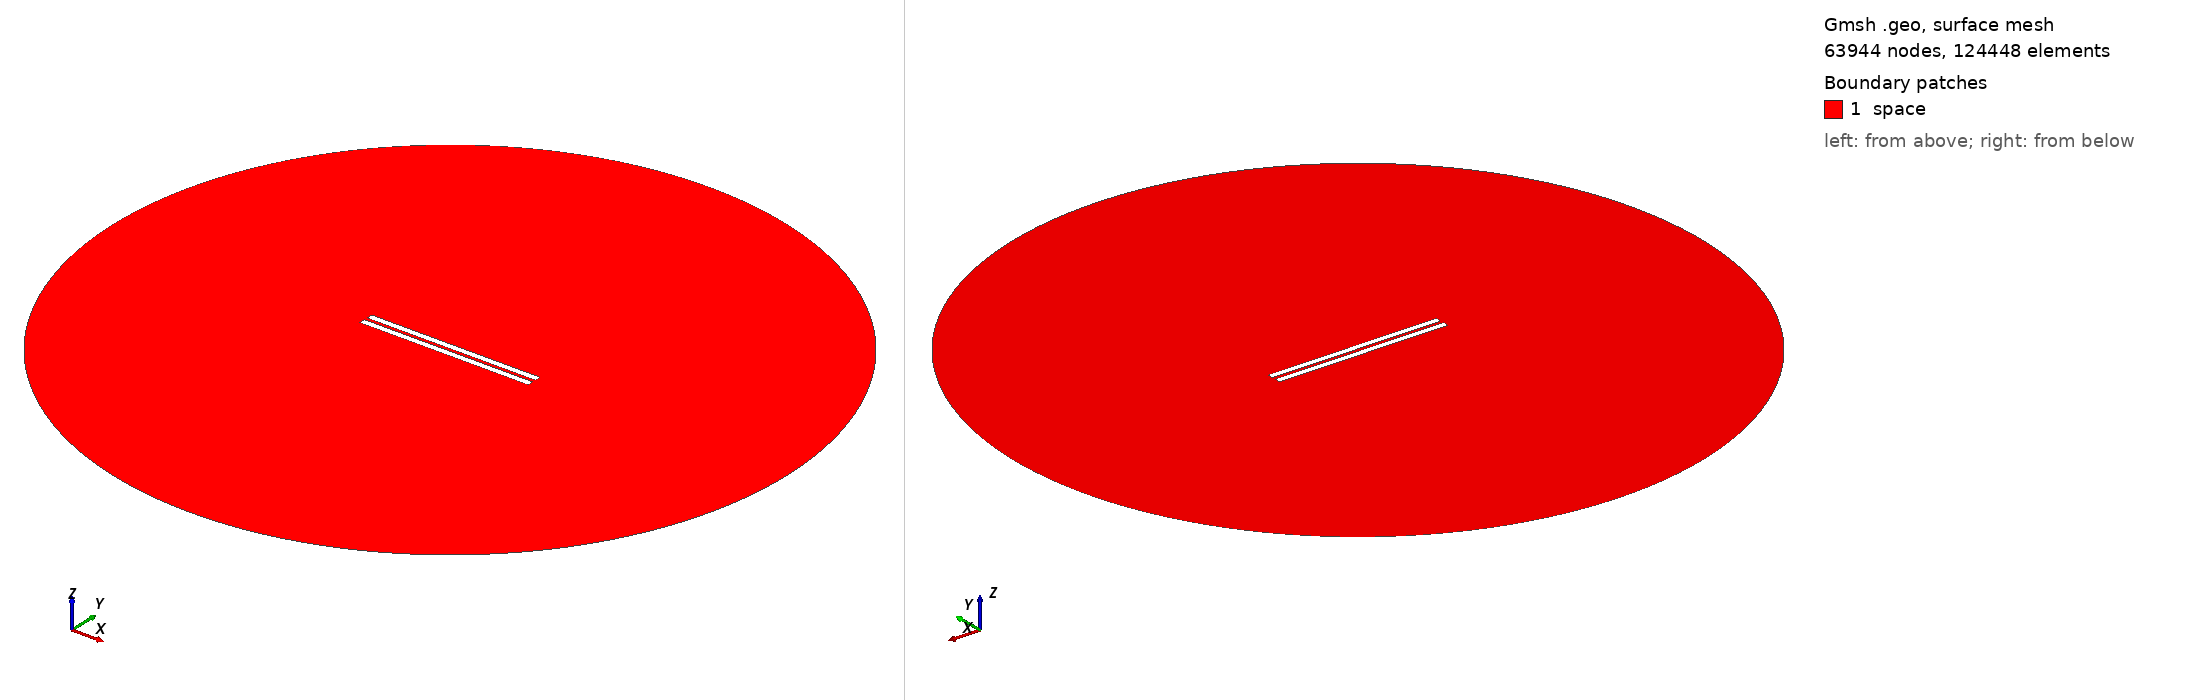

Gmsh geometry script, surface-meshed: 63944 nodes, 124448 surface elements. Boundary patches (legend numbers): 1 space. Left view from above one corner, right view from below the opposite corner. Legend entries are the model's physical surfaces. The drawing asked Gmsh for element sizes between 1% and 20% of the model's largest extent; the script's own settings can give other sizes.

=== geometry_overetch_0.15172413793103448.geo (drawn) ===
// Set the geometry kernel
SetFactory("OpenCASCADE");

//---------------------------------------
// Rectangles
//---------------------------------------

// Rectangle 1 (top)
Point(1) = {-49.84827586206897, 1, 0, 1.0};
Point(2) = {49.84827586206897, 1, 0, 1.0};
Point(3) = {49.84827586206897, 4.696551724137931, 0, 1.0};
Point(4) = {-49.84827586206897, 4.696551724137931, 0, 1.0};

Line(1) = {1, 2};
Line(2) = {2, 3};
Line(3) = {3, 4};
Line(4) = {4, 1};

Line Loop(1) = {1, 2, 3, 4};
Plane Surface(1) = {1};

Rotate { {0, 0, 1}, {-49.84827586206897, 1, 0}, 0 } {
  Surface{1};
}

// Rectangle 2 (bottom)
Point(5) = {-49.84827586206897, -1, 0, 1.0};
Point(6) = {49.84827586206897, -1, 0, 1.0};
Point(7) = {49.84827586206897, -4.696551724137931, 0, 1.0};
Point(8) = {-49.84827586206897, -4.696551724137931, 0, 1.0};

Line(5) = {5, 6};
Line(6) = {6, 7};
Line(7) = {7, 8};
Line(8) = {8, 5};

Line Loop(2) = {5, 6, 7, 8};
Plane Surface(2) = {2}; 


//---------------------------------------
// Circle
//---------------------------------------

// Define points
Point(9) = {0, 0, 0};        // Center
Point(10) = {200, 0, 0};     // Start point
Point(11) = {0, 200, 0};     // 90 degrees
Point(12) = {-200, 0, 0};    // 180 degrees
Point(13) = {0, -200, 0};    // 270 degrees

// Define circle arcs (each needs start, center, end)
Circle(9) = {10, 9, 11};
Circle(10) = {11, 9, 12};
Circle(11) = {12, 9, 13};
Circle(12) = {13, 9, 10};

// Define curve loop and surface if needed
Curve Loop(3) = {9, 10, 11, 12};
Surface(3) = {3};

//---------------------------------------
// Define Physical Groups
//---------------------------------------                

//--- Physical Curves
// Physical groups for boundaries
Physical Line("upper_plate", 10) = {1, 2, 3, 4};
Physical Line("lower_plate", 11) = {5, 6, 7, 8};
Physical Line("boundary", 20) = {9, 10, 11, 12};  

// Subtract Rectangles from Circle
BooleanDifference{ Surface{3}; Delete; }{ Surface{1}; Surface{2}; Delete; }
//--- Physical Surfaces
Physical Surface("space", 30) = {3};


//---------------------------------------
// Fine mesh near the plates
//--------------------------------------- 

// Define a distance field for mesh refinement
Field[1] = Distance;
Field[1].CurvesList = {1, 2, 3, 4, 5, 6, 7, 8};  // Rectangle curves
Field[1].NumPointsPerCurve = 200;

// Define threshold field to control mesh size based on distance to attractor
Field[2] = Threshold;
Field[2].IField = 1;
Field[2].LcMin = 0.1; // Minimum element size near the attractor
Field[2].LcMax = 10;  // Maximum element size away from the attractor
Field[2].DistMin = 0.01;
Field[2].DistMax = 40;

Background Field = 2;

//---------------------------------------
// 6. Generate the Mesh
//---------------------------------------
Mesh 2;  // 2D mesh generation
